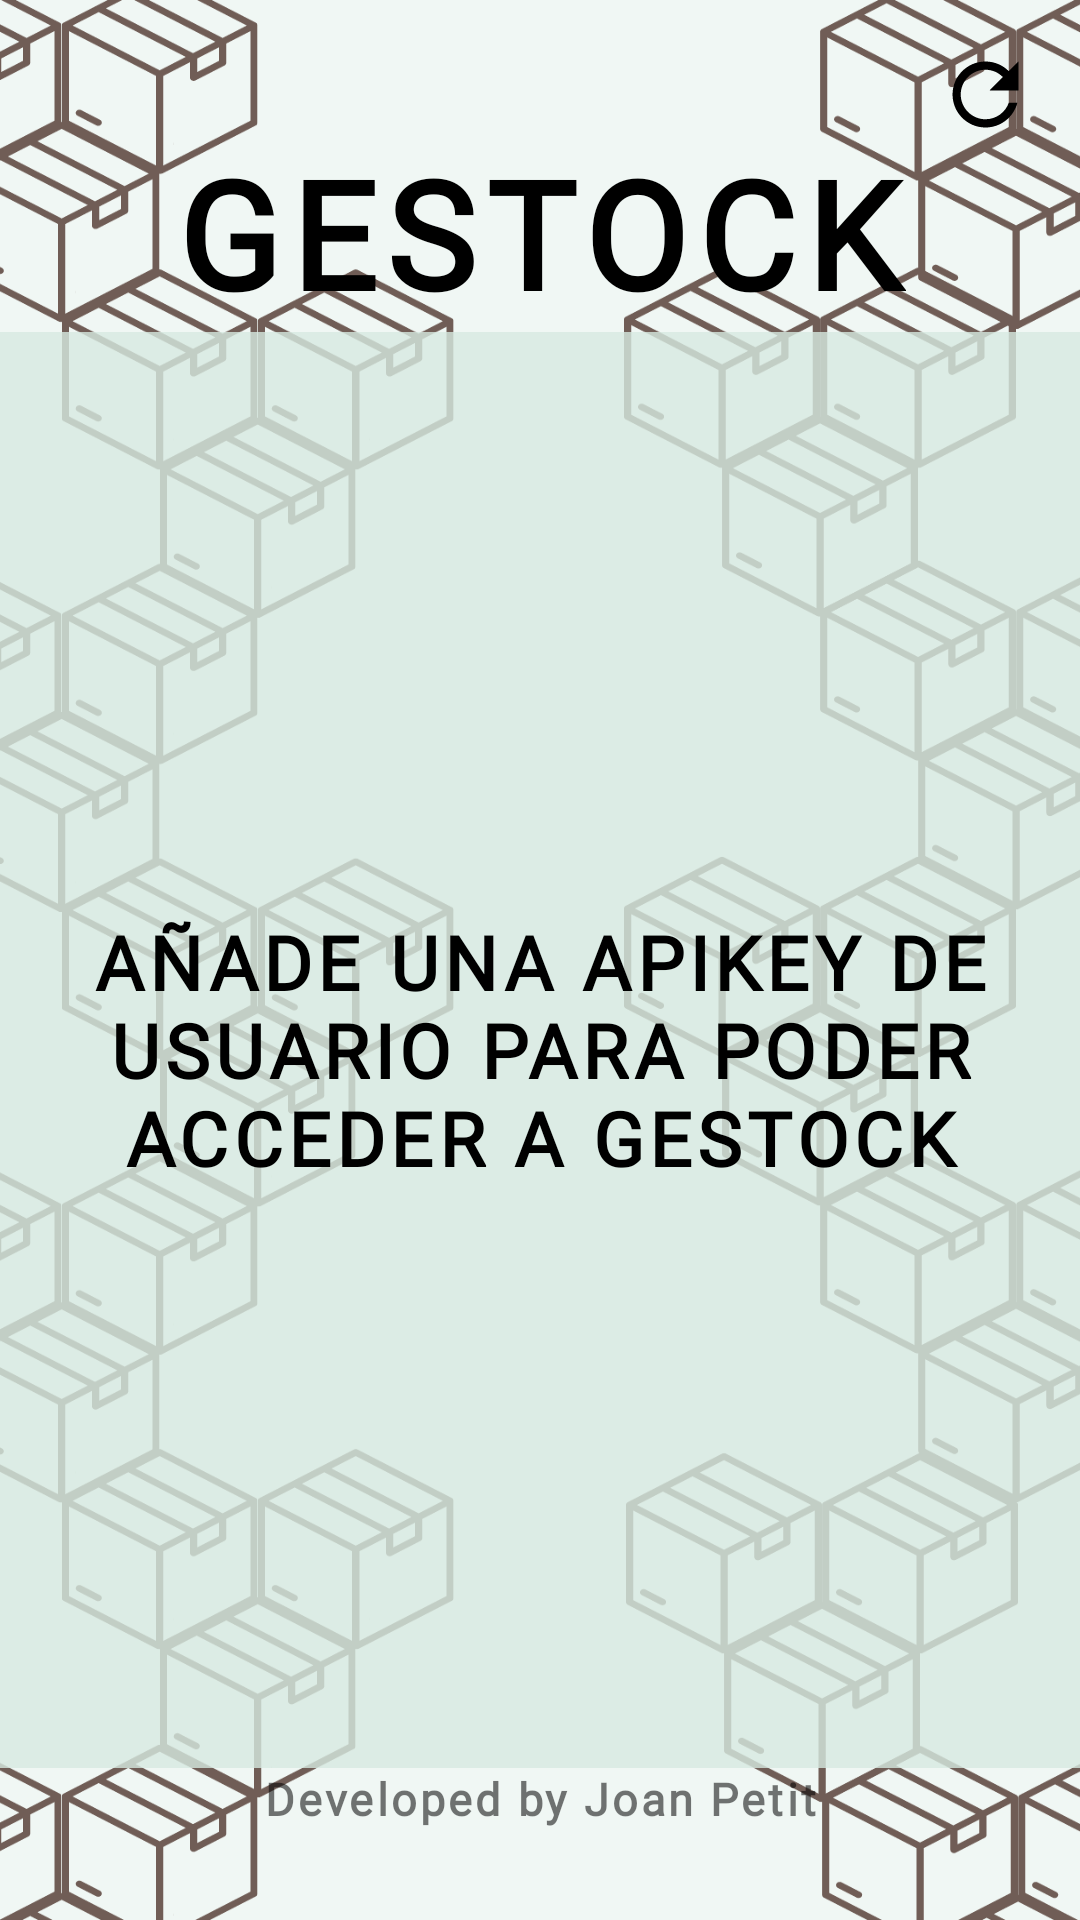

Write the Android layout XML for this screen, with the resource values it uses.
<!-- AndroidManifest.xml: application theme Theme.Gestock -->
<!-- res/layout/log_in.xml -->
<?xml version="1.0" encoding="utf-8"?>
<androidx.constraintlayout.widget.ConstraintLayout
    xmlns:android="http://schemas.android.com/apk/res/android"
    android:layout_width="match_parent"
    android:layout_height="match_parent"
    xmlns:app="http://schemas.android.com/apk/res-auto"
    android:background="@drawable/login_background">


    <androidx.appcompat.widget.AppCompatButton
        android:id="@+id/boton_opciones_login"
        android:background="@drawable/settings"
        android:layout_width="30dp"
        android:layout_height="30dp"
        android:layout_margin="15dp"
        app:layout_constraintTop_toTopOf="parent"
        app:layout_constraintStart_toStartOf="parent"/>

    <androidx.appcompat.widget.AppCompatButton
        android:id="@+id/refresh_button_almacenes"
        android:background="@drawable/refresh_icon"
        android:layout_width="33sp"
        android:layout_height="33dp"
        android:layout_margin="15dp"
        app:layout_constraintTop_toTopOf="parent"
        app:layout_constraintEnd_toEndOf="parent"/>

    <LinearLayout
        android:layout_width="match_parent"
        android:layout_height="0dp"
        android:orientation="vertical"
        android:gravity="center_horizontal"

        app:layout_constraintTop_toTopOf="parent"
        app:layout_constraintStart_toStartOf="parent"
        app:layout_constraintEnd_toEndOf="parent"
        app:layout_constraintBottom_toTopOf="@id/textview_developed_by">

        <TextView
            android:id="@+id/textView"
            android:layout_width="wrap_content"
            android:layout_height="wrap_content"

            android:layout_marginTop="44dp"

            android:text="@string/app_name"
            android:textSize="50sp"
            android:textStyle="bold"
            android:textColor="@color/black"
            android:textAllCaps="true"
            android:fontFamily="@font/abhaya_libre"
            android:letterSpacing="0.07"/>

        <LinearLayout
            android:id="@+id/linearLayout"
            android:layout_width="match_parent"
            android:layout_height="0dp"
            android:layout_margin="10dp"
            android:layout_weight="1"

            android:visibility="gone">

            <androidx.recyclerview.widget.RecyclerView
                android:id="@+id/mostrar_almacenes"
                android:layout_width="match_parent"
                android:layout_height="match_parent"/>
        </LinearLayout>

        <TextView
            android:id="@+id/textview_validar_usuario"
            android:layout_width="match_parent"
            android:layout_height="0dp"
            android:background="@color/verd_background_80"

            android:layout_weight="1"
            android:padding="10dp"
            android:gravity="center"

            android:text="AÑADE UNA APIKEY DE USUARIO PARA PODER ACCEDER A GESTOCK"

            android:textSize="25sp"
            android:textStyle="bold"
            android:textColor="@color/black"
            android:fontFamily="@font/abhaya_libre"
            android:letterSpacing="0.07" >
        </TextView>

    </LinearLayout>

    <TextView
        android:id="@+id/textview_developed_by"
        android:textSize="15sp"
        android:textStyle="bold"
        android:layout_width="wrap_content"
        android:layout_height="wrap_content"
        android:layout_margin="5dp"
        android:text="@string/DEVELOPED"
        android:fontFamily="@font/abhaya_libre"
        android:letterSpacing="0.07"

        app:layout_constraintBottom_toTopOf="@id/textview_version"
        app:layout_constraintStart_toStartOf="parent"
        app:layout_constraintEnd_toEndOf="parent"/>

    <TextView
        android:id="@+id/textview_version"
        android:layout_width="wrap_content"
        android:layout_height="wrap_content"

        android:textSize="15sp"
        android:textStyle="bold"
        android:layout_margin="5dp"
        android:fontFamily="@font/abhaya_libre"
        android:letterSpacing="0.07"

        app:layout_constraintBottom_toBottomOf="parent"
        app:layout_constraintStart_toStartOf="parent"
        app:layout_constraintEnd_toEndOf="parent"/>


</androidx.constraintlayout.widget.ConstraintLayout>
<!-- resources referenced by this layout -->
<resources>
  <color name="black">#ff000000</color>
  <color name="verd_background_80">#CCD7EAE2</color>
  <!-- drawable login_background: png bitmap (drawable, 297539 bytes) -->
  <!-- drawable refresh_icon (drawable) -->
  <?xml version="1.0" encoding="utf-8"?>
  <vector xmlns:android="http://schemas.android.com/apk/res/android"
      android:tint="#000000"
      android:height="24dp"
      android:width="24dp"
      android:viewportWidth="24"
      android:viewportHeight="24">
      <path
          android:fillColor="@android:color/white"
          android:pathData="M17.65,6.35C16.2,4.9 14.21,4 12,4c-4.42,0 -7.99,3.58 -7.99,8s3.57,8 7.99,8c3.73,0 6.84,-2.55 7.73,-6h-2.08c-0.82,2.33 -3.04,4 -5.65,4 -3.31,0 -6,-2.69 -6,-6s2.69,-6 6,-6c1.66,0 3.14,0.69 4.22,1.78L13,11h7V4l-2.35,2.35z"/>
  </vector>
  <string name="DEVELOPED">Developed by Joan Petit</string>
  <string name="app_name">Gestock</string>
  <style name="Theme.Gestock" parent="Theme.MaterialComponents.DayNight.NoActionBar.Bridge">
          <item name="colorOnPrimary">@color/white</item>
          <item name="colorOnSecondary">@color/black</item>
          <item name="colorPrimary">@color/black_34</item>
          <item name="colorPrimaryVariant">@color/purple_700</item>
          <item name="colorSecondary">@color/teal_200</item>
          <item name="colorSecondaryVariant">@color/teal_700</item>
      </style>
  <color name="white">#ffffffff</color>
  <color name="black_34">#57090909</color>
  <color name="purple_700">#ff3700b3</color>
  <color name="teal_200">#ff03dac5</color>
  <color name="teal_700">#ff018786</color>
</resources>
